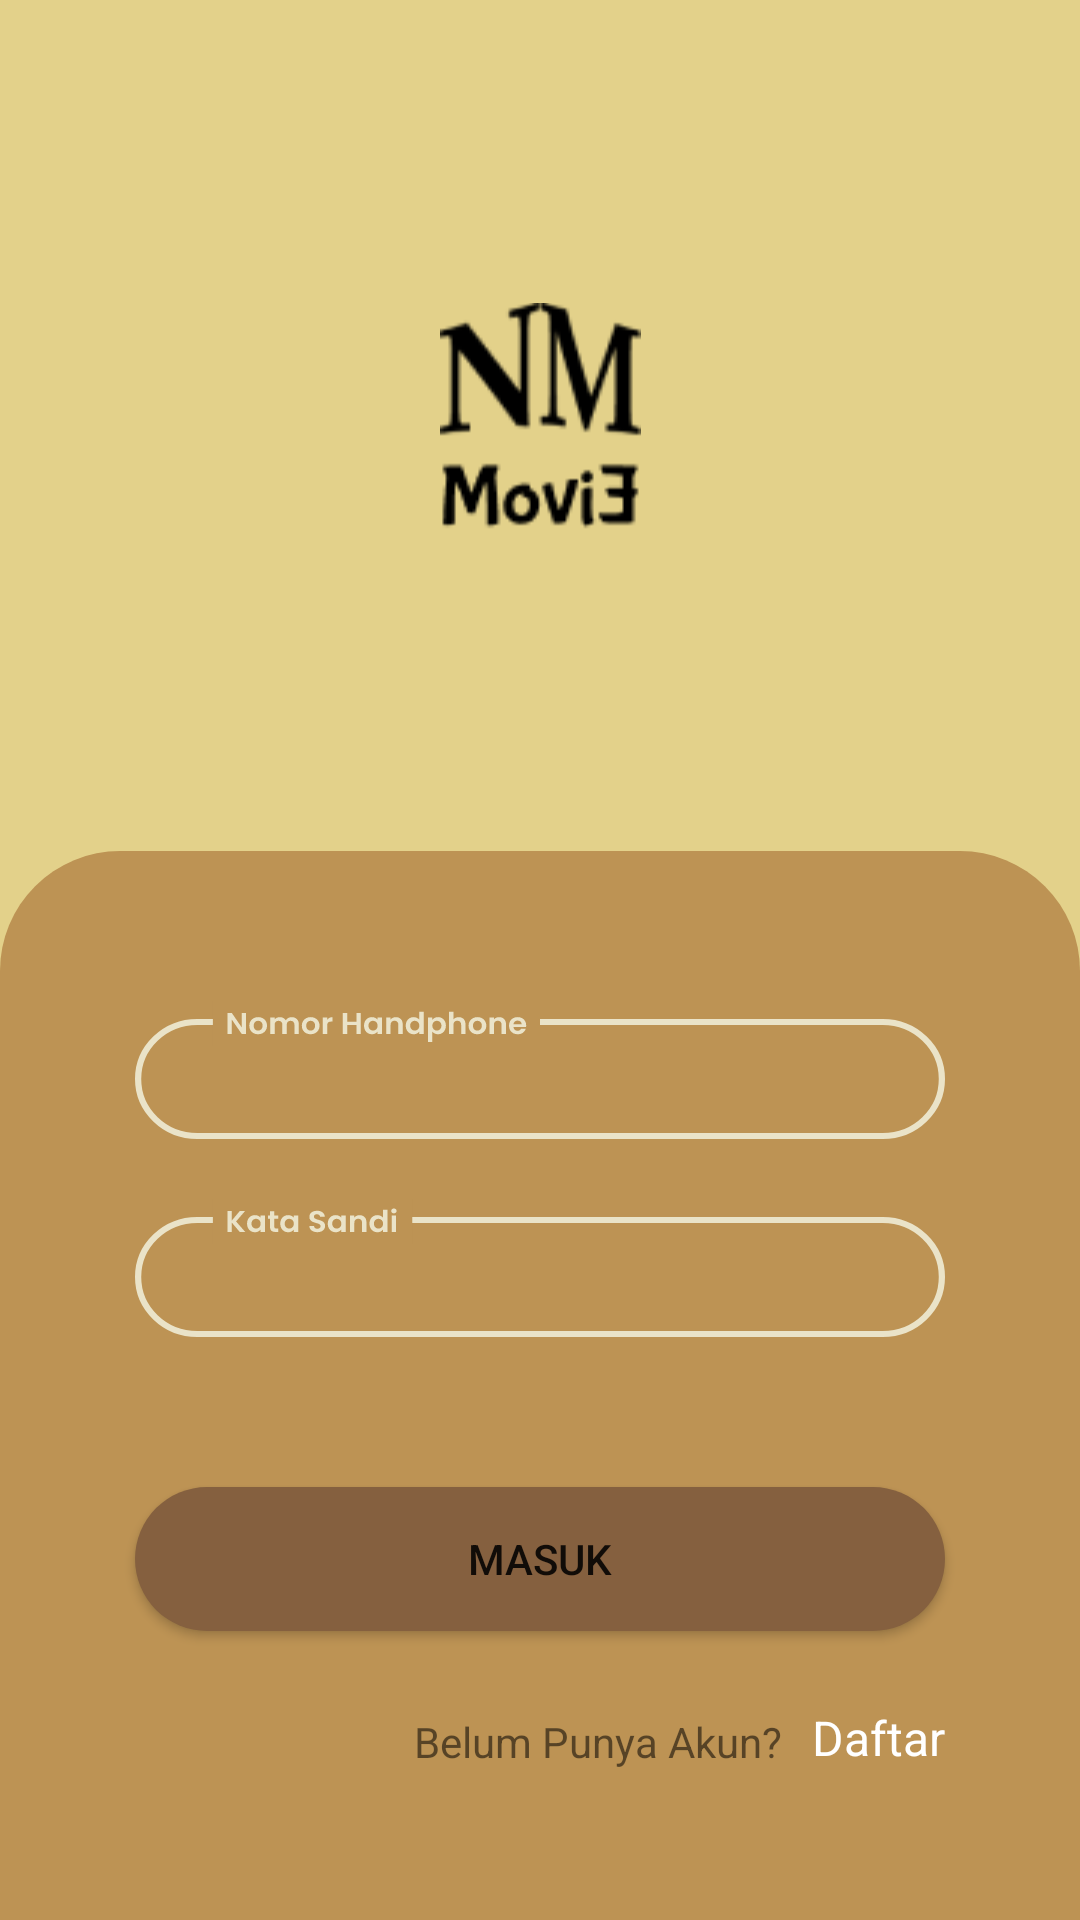

The Android layout XML behind this screen, and the referenced resources:
<!-- AndroidManifest.xml: application theme Theme.NMMovie -->
<!-- res/layout/activity_login.xml -->
<?xml version="1.0" encoding="utf-8"?>
<androidx.constraintlayout.widget.ConstraintLayout xmlns:android="http://schemas.android.com/apk/res/android"
    xmlns:app="http://schemas.android.com/apk/res-auto"
    xmlns:tools="http://schemas.android.com/tools"
    android:layout_width="match_parent"
    android:layout_height="match_parent"
    android:background="@color/background"
    tools:context=".LoginActivity">

    <ImageView
        android:id="@+id/imageView"
        android:layout_width="wrap_content"
        android:layout_height="0dp"
        android:layout_marginTop="100dp"
        android:layout_marginBottom="100dp"
        android:contentDescription="logo"
        android:src="@drawable/logo"
        app:layout_constraintBottom_toTopOf="@id/fragment_form"
        app:layout_constraintDimensionRatio="0.8"
        app:layout_constraintEnd_toEndOf="parent"
        app:layout_constraintStart_toStartOf="parent"
        app:layout_constraintTop_toTopOf="parent" />

    <androidx.constraintlayout.widget.ConstraintLayout
        android:id="@+id/fragment_form"
        android:layout_width="0dp"
        android:layout_height="0dp"
        android:background="@drawable/view_bg"
        android:paddingHorizontal="25dp"
        android:paddingVertical="50dp"
        app:layout_constraintBottom_toBottomOf="parent"
        app:layout_constraintEnd_toEndOf="parent"
        app:layout_constraintHorizontal_bias="1.0"
        app:layout_constraintStart_toStartOf="parent"
        app:layout_constraintTop_toBottomOf="@+id/imageView">

        <EditText
            android:id="@+id/et_nomor_telepon"
            android:layout_width="0dp"
            android:layout_height="wrap_content"
            android:layout_marginStart="20dp"
            android:layout_marginEnd="20dp"
            android:background="@drawable/ic_nomor_handphone"
            android:inputType="number"
            android:paddingStart="20dp"
            android:paddingTop="8dp"
            android:textColor="@color/white"
            android:textSize="12sp"
            app:layout_constraintEnd_toEndOf="parent"
            app:layout_constraintStart_toStartOf="parent"
            app:layout_constraintTop_toTopOf="parent" />

        <EditText
            android:id="@+id/et_kata_sandi"
            android:layout_width="0dp"
            android:layout_height="wrap_content"
            android:layout_marginStart="20dp"
            android:layout_marginTop="20dp"
            android:layout_marginEnd="20dp"
            android:background="@drawable/ic_kata_sandi"
            android:inputType="textPassword"
            android:paddingStart="20dp"
            android:paddingTop="8dp"
            android:textColor="@color/white"
            android:textSize="12sp"
            app:layout_constraintEnd_toEndOf="parent"
            app:layout_constraintStart_toStartOf="parent"
            app:layout_constraintTop_toBottomOf="@id/et_nomor_telepon" />

        <Button
            android:id="@+id/tombol_masuk"
            android:layout_width="0dp"
            android:layout_height="wrap_content"
            android:layout_marginStart="20dp"
            android:layout_marginTop="50dp"
            android:layout_marginEnd="20dp"
            android:background="@drawable/ic_btn_shape"
            android:text="Masuk"
            app:layout_constraintEnd_toEndOf="parent"
            app:layout_constraintStart_toStartOf="parent"
            app:layout_constraintTop_toBottomOf="@+id/et_kata_sandi" />

        <TextView
            android:id="@+id/textView"
            android:layout_width="wrap_content"
            android:layout_height="wrap_content"
            android:layout_marginEnd="10dp"
            android:text="Belum Punya Akun?"
            app:layout_constraintBottom_toBottomOf="parent"
            app:layout_constraintEnd_toStartOf="@+id/link_daftar" />

        <TextView
            android:id="@+id/link_daftar"
            style="@style/TextAppearance.AppCompat.Subhead"
            android:layout_width="wrap_content"
            android:layout_height="wrap_content"
            android:layout_marginEnd="20dp"
            android:linksClickable="true"
            android:text="Daftar"
            android:textColorLink="@color/white"
            android:textColor="@color/white"
            app:layout_constraintBottom_toBottomOf="parent"
            app:layout_constraintEnd_toEndOf="parent" />

    </androidx.constraintlayout.widget.ConstraintLayout>


</androidx.constraintlayout.widget.ConstraintLayout>
<!-- resources referenced by this layout -->
<resources>
  <color name="background">#E3D18A</color>
  <color name="white">#FFFFFFFF</color>
  <!-- drawable ic_btn_shape (drawable) -->
  <?xml version="1.0" encoding="utf-8"?>
  <shape android:shape="rectangle" xmlns:android="http://schemas.android.com/apk/res/android">
    <solid android:color="@color/dark_brown"/>
    <corners android:radius="25dp"/>
  </shape>
  <!-- drawable ic_kata_sandi: vector/xml drawable (drawable, 5592 chars, omitted) -->
  <!-- drawable ic_nomor_handphone: vector/xml drawable (drawable, 7728 chars, omitted) -->
  <!-- drawable logo: png bitmap (drawable, 2545 bytes) -->
  <!-- drawable view_bg (drawable) -->
  <?xml version="1.0" encoding="utf-8"?>
  <shape xmlns:android="http://schemas.android.com/apk/res/android"
      android:shape="rectangle">
  
      <solid android:color="@color/medium_brown"/>
      <corners android:topLeftRadius="40dp"
          android:topRightRadius="40dp" />
  
  </shape>
  <style name="Theme.NMMovie" parent="Theme.MaterialComponents.DayNight.NoActionBar">
          
          <item name="colorPrimary">@color/purple_500</item>
          <item name="colorPrimaryVariant">@color/purple_700</item>
          <item name="colorOnPrimary">@color/white</item>
          
          <item name="colorSecondary">@color/teal_200</item>
          <item name="colorSecondaryVariant">@color/teal_700</item>
          <item name="colorOnSecondary">@color/black</item>
          
          <item name="android:statusBarColor" tools:targetApi="l">?attr/colorPrimaryVariant</item>
          
      </style>
  <color name="dark_brown">#85603F</color>
  <color name="medium_brown">#BD9354</color>
  <color name="purple_500">#85603F</color>
  <color name="purple_700">#FF3700B3</color>
  <color name="teal_200">#FF03DAC5</color>
  <color name="teal_700">#FF018786</color>
  <color name="black">#FF000000</color>
</resources>
